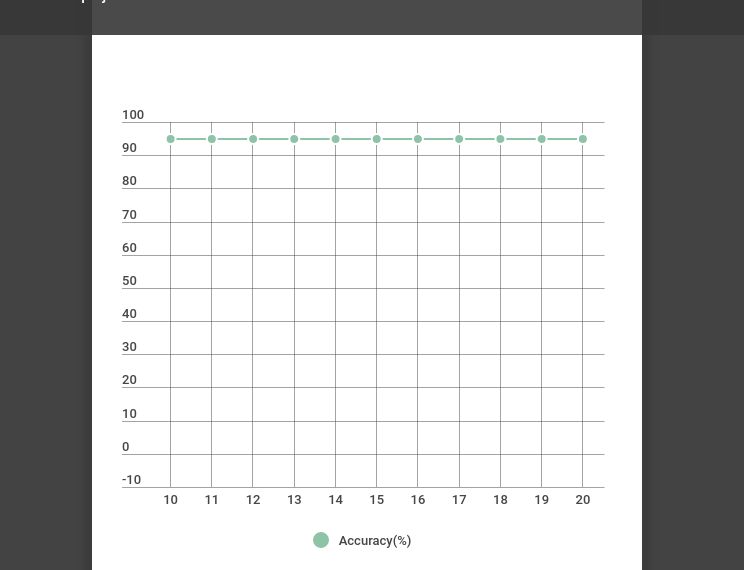

Source data for this figure (header and first rows):
no.of Neurons, Accuracy(%)
10, 95
11, 95
12, 95
13, 95
14, 95
15, 95
16, 95
17, 95
18, 95
19, 95
20, 95
